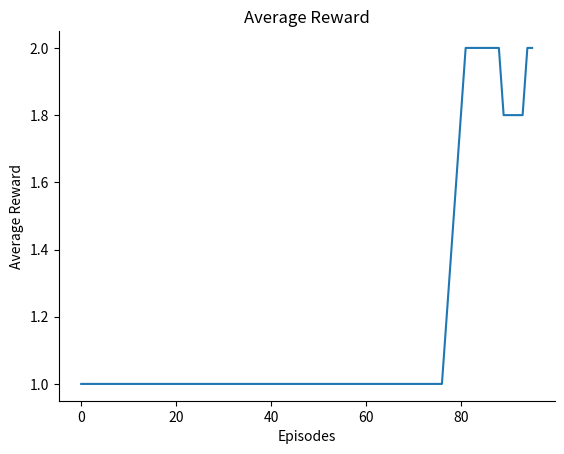
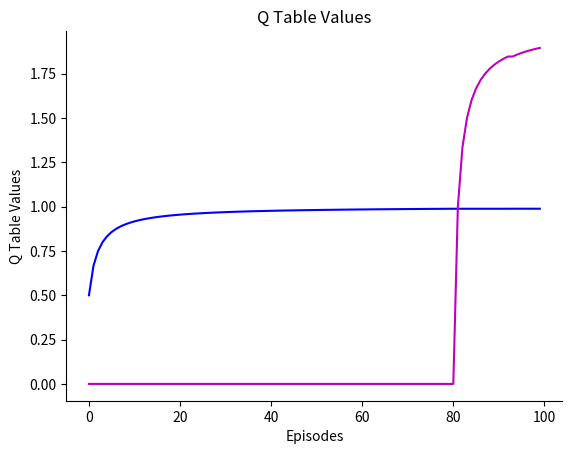

Recreate these plots in Python, in order.
from matplotlib.pyplot import figure
from tqdm import tqdm
import numpy as np
import os
import matplotlib.pyplot as plt


def moving_average(a, n=3):
    ret = np.cumsum(a, dtype=float)
    ret[n:] = ret[n:] - ret[:-n]
    return ret[n - 1:] / n


class multi_armed_bandit_envrioment():

    def step(self, action):

        if action == 0:
            return 1

        elif action == 1:
            return 2


class multi_armed_bandit_agent:

    def __init__(self, epsilon, number_of_actions):

        # Initialise Agent Variables
        self.epsilon = epsilon
        self.number_of_actions = number_of_actions
        self.reward_outcomes = np.zeros(number_of_actions)
        self.action_counters = np.ones(number_of_actions)
        self.q_table = np.zeros(number_of_actions)

    # Agent Action Function
    def select_action(self):
        random_number  = np.random.random()
        if random_number < self.epsilon:
            action = np.random.randint(low=0, high=self.number_of_actions)
        else:
            action = np.argmax(self.q_table)

        return action

    # Update action-value table
    def update_q_table(self, selected_action, reward):
        self.action_counters[selected_action] += 1
        self.reward_outcomes[selected_action] += reward
        self.q_table = np.divide(self.reward_outcomes, self.action_counters)



def run_simulation(n_episodes, epsilon, epsilon_decay):

    reward_gained_list = []
    q_list = []

    # Create Instance of environment
    environment = multi_armed_bandit_envrioment()

    # Create Instance of Agent
    agent = multi_armed_bandit_agent(epsilon=epsilon, number_of_actions=2)

    # Run Through 100 Episodes
    for episode in tqdm(range(n_episodes)):

        # Select Action
        action = agent.select_action()

        # Get Outcome
        outcome = environment.step(action)

        # Update Agent Action Value Table
        agent.update_q_table(action, outcome)

        # Save Total Reward
        reward_gained_list.append(outcome)
        q_list.append(agent.q_table)

        epsilon = epsilon * epsilon_decay

    average_reward = moving_average(reward_gained_list, 5)
    q_list = np.array(q_list)
    return average_reward, q_list


n_episodes = 100
epsilon = 0.1
epsilon_decay = 0.9
average_reward, q_list = run_simulation(n_episodes, 0.1, epsilon_decay)


# Plot Average Reward
figure_1 = plt.figure()
axis_1 = figure_1.add_subplot(1,1,1)
axis_1.set_title("Average Reward")
axis_1.plot(average_reward)
axis_1.set_xlabel("Episodes")
axis_1.set_ylabel("Average Reward")
axis_1.spines[['right', 'top']].set_visible(False)
plt.show()


# Plot Q Table Values
figure_1 = plt.figure()
axis_1 = figure_1.add_subplot(1,1,1)
axis_1.set_title("Q Table Values")
axis_1.plot(q_list[:, 0], c='b')
axis_1.plot(q_list[:, 1], c='m')
axis_1.set_xlabel("Episodes")
axis_1.set_ylabel("Q Table Values")
axis_1.spines[['right', 'top']].set_visible(False)
plt.show()
